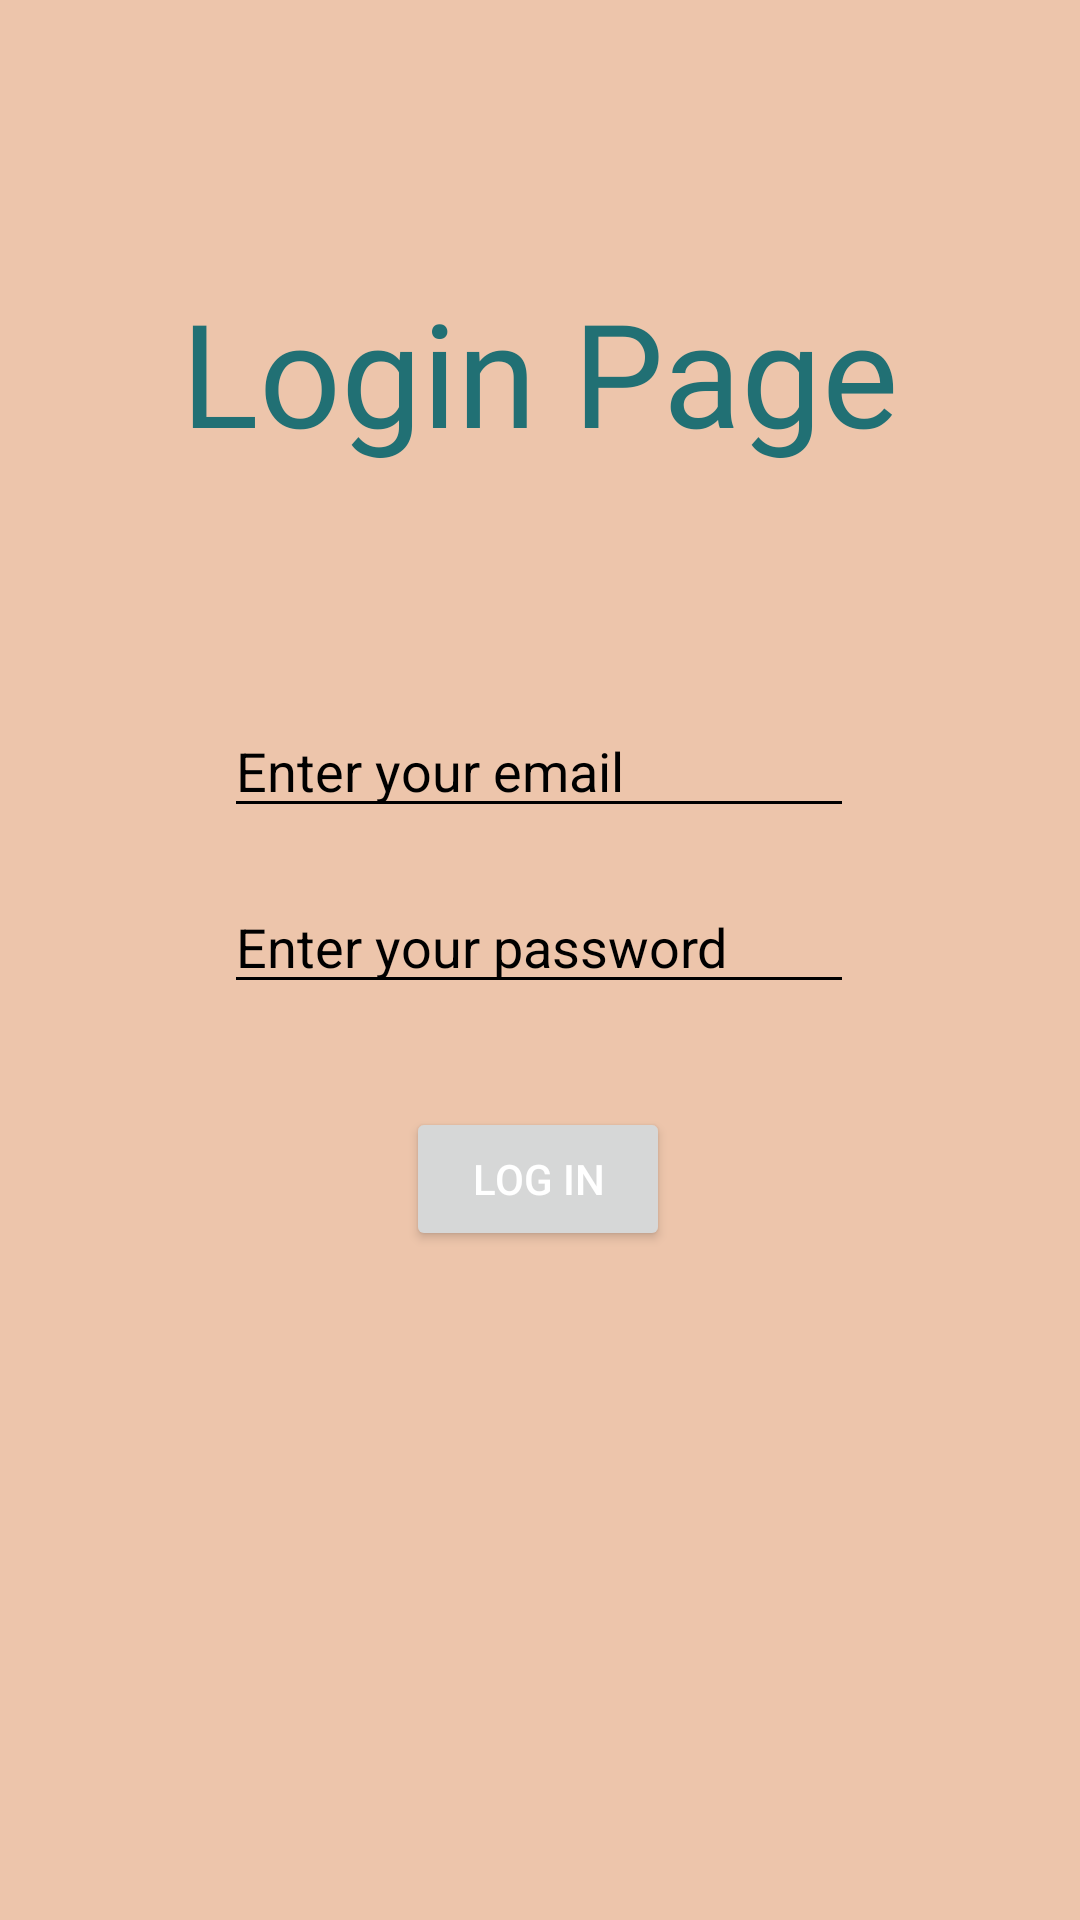

Android layout source for this screen:
<!-- AndroidManifest.xml: application theme Theme.AashaConnect -->
<!-- res/layout/activity_login.xml -->
<?xml version="1.0" encoding="utf-8"?>
<androidx.constraintlayout.widget.ConstraintLayout xmlns:android="http://schemas.android.com/apk/res/android"
    xmlns:app="http://schemas.android.com/apk/res-auto"
    xmlns:tools="http://schemas.android.com/tools"
    android:layout_width="match_parent"
    android:layout_height="match_parent"
    android:background="@color/shade5"
    tools:context=".Login">

    <EditText
        android:id="@+id/UserID"
        android:layout_width="wrap_content"
        android:layout_height="wrap_content"
        android:backgroundTint="@color/black"
        android:ems="10"
        android:hint="Enter your email"
        android:inputType="textEmailAddress"
        android:textColor="@color/black"
        android:textColorHint="@color/black"
        app:layout_constraintBottom_toBottomOf="parent"
        app:layout_constraintEnd_toEndOf="parent"
        app:layout_constraintHorizontal_bias="0.497"
        app:layout_constraintStart_toStartOf="parent"
        app:layout_constraintTop_toBottomOf="@+id/Title"
        app:layout_constraintVertical_bias="0.178" />

    <TextView
        android:id="@+id/Title"
        android:layout_width="wrap_content"
        android:layout_height="wrap_content"
        android:fontFamily="@font/asul_bold"
        android:text="Login Page"
        android:textAlignment="center"
        android:textColor="@color/shade1"
        android:textSize="48sp"
        app:layout_constraintBottom_toBottomOf="parent"
        app:layout_constraintEnd_toEndOf="parent"
        app:layout_constraintHorizontal_bias="0.496"
        app:layout_constraintStart_toStartOf="parent"
        app:layout_constraintTop_toTopOf="parent"
        app:layout_constraintVertical_bias="0.159" />

    <EditText
        android:id="@+id/Password"
        android:layout_width="wrap_content"
        android:layout_height="wrap_content"
        android:backgroundTint="@color/black"
        android:ems="10"
        android:hint="Enter your password"
        android:inputType="textPassword"
        android:textColor="@color/black"
        android:textColorHint="@color/black"
        app:layout_constraintBottom_toBottomOf="parent"
        app:layout_constraintEnd_toEndOf="parent"
        app:layout_constraintHorizontal_bias="0.497"
        app:layout_constraintStart_toStartOf="parent"
        app:layout_constraintTop_toBottomOf="@+id/UserID"
        app:layout_constraintVertical_bias="0.054" />

    <Button
        android:id="@+id/buttonLogin"
        android:layout_width="wrap_content"
        android:layout_height="wrap_content"
        android:text="Log In"
        android:textColor="@color/white"
        app:layout_constraintBottom_toBottomOf="parent"
        app:layout_constraintEnd_toEndOf="parent"
        app:layout_constraintHorizontal_bias="0.498"
        app:layout_constraintStart_toStartOf="parent"
        app:layout_constraintTop_toBottomOf="@+id/Password"
        app:layout_constraintVertical_bias="0.133" />

    <TextView
        android:id="@+id/tvRegister"
        android:layout_width="wrap_content"
        android:layout_height="wrap_content"
        android:layout_marginLeft="40dp"
        android:layout_marginTop="79dp"
        android:layout_marginRight="40dp"
        android:layout_marginBottom="190dp"
        android:text="Don't have an account? Register"
        android:textColor="#000000"
        android:textSize="18sp"
        android:textStyle="bold"
        app:layout_constraintBottom_toBottomOf="parent"
        app:layout_constraintEnd_toEndOf="parent"
        app:layout_constraintHorizontal_bias="0.496"
        app:layout_constraintStart_toStartOf="parent"
        app:layout_constraintTop_toBottomOf="@+id/buttonLogin"
        app:layout_constraintVertical_bias="1.0" />

</androidx.constraintlayout.widget.ConstraintLayout>
<!-- resources referenced by this layout -->
<resources>
  <color name="black">#FF000000</color>
  <color name="shade1">#217074</color>
  <color name="shade5">#EDC5AB</color>
  <color name="white">#FFFFFFFF</color>
  <style name="Theme.AashaConnect" parent="Theme.MaterialComponents.DayNight.DarkActionBar">
          
          <item name="colorPrimary">@color/shade1</item>
          <item name="colorPrimaryVariant">@color/shade0</item>
          <item name="colorOnPrimary">@color/white</item>
          
          <item name="colorSecondary">@color/teal_200</item>
          <item name="colorSecondaryVariant">@color/teal_700</item>
          <item name="colorOnSecondary">@color/black</item>
          
          <item name="android:statusBarColor" tools:targetApi="l">?attr/colorPrimaryVariant</item>
          
      </style>
  <color name="shade0">#124B4E</color>
  <color name="teal_200">#FF03DAC5</color>
  <color name="teal_700">#FF018786</color>
</resources>
